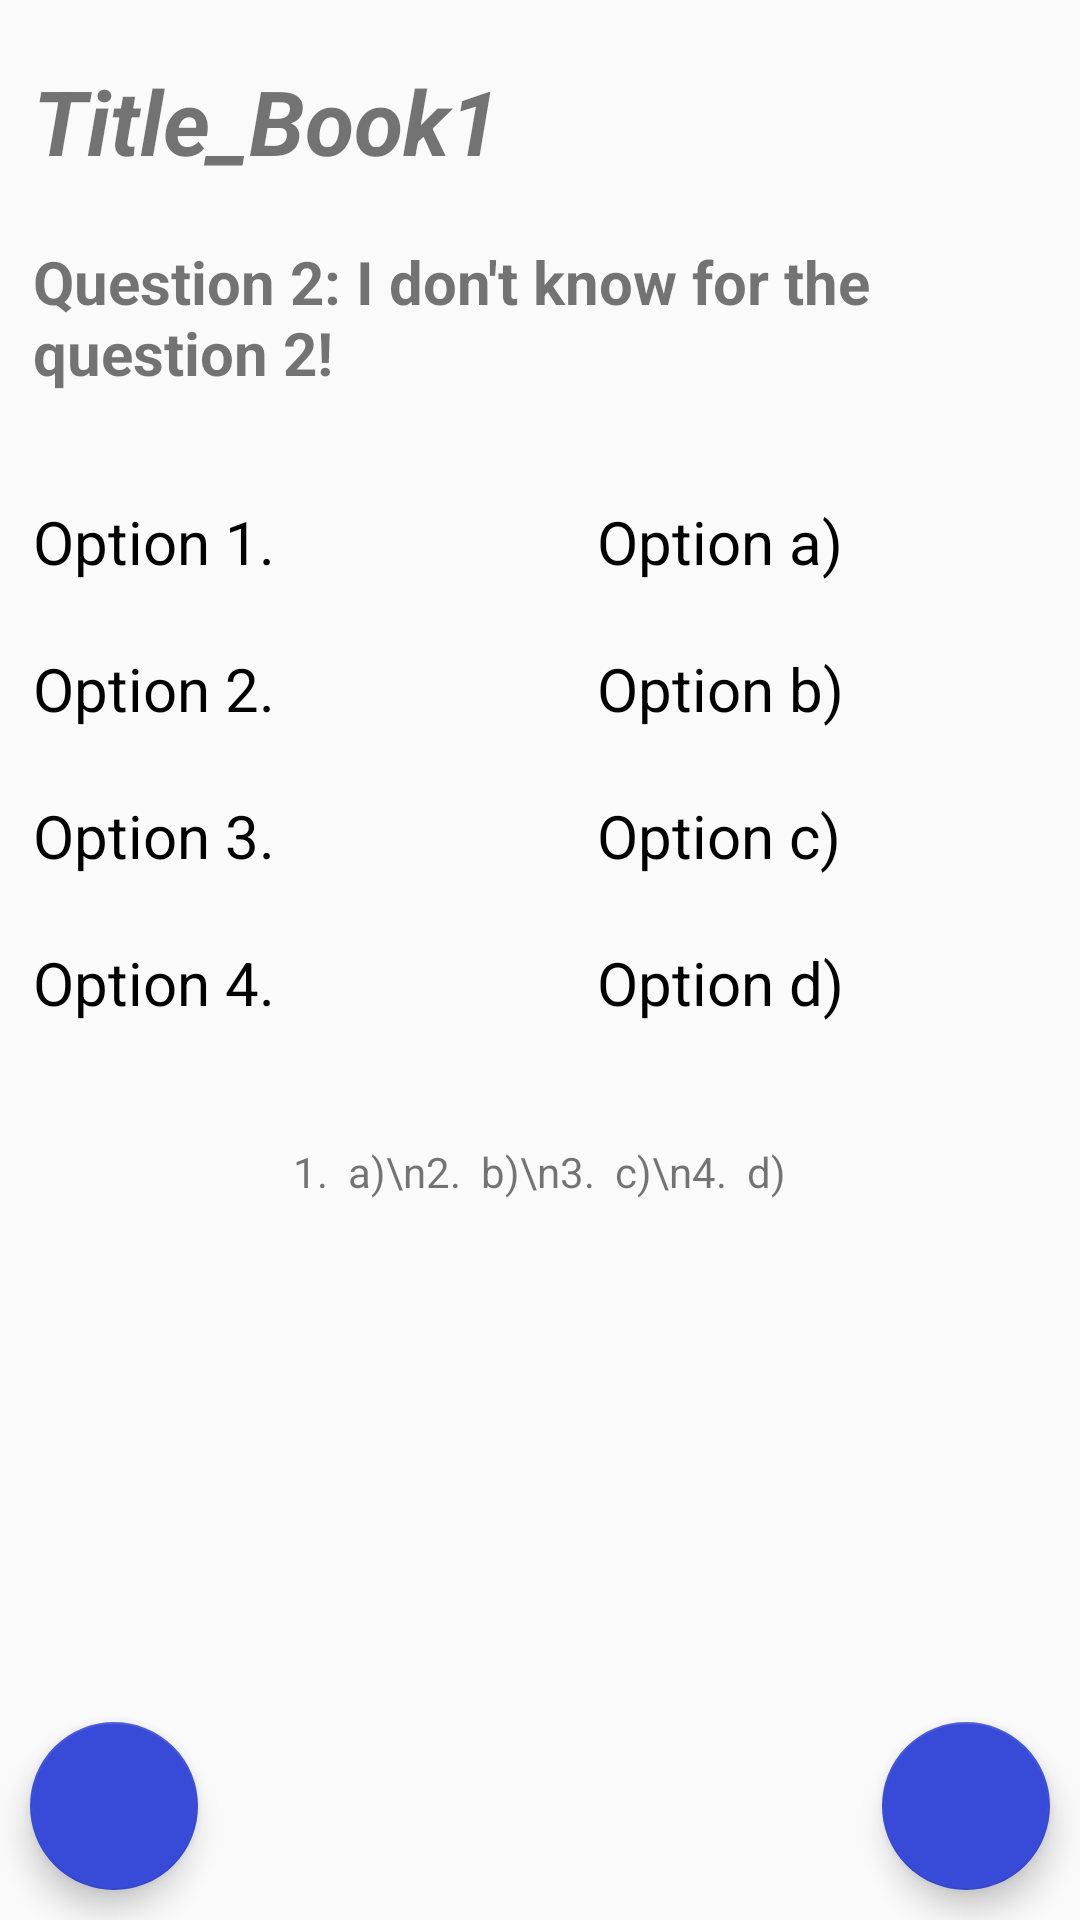

Write the Android layout XML for this screen, with the resource values it uses.
<!-- AndroidManifest.xml: application theme AppTheme -->
<!-- res/layout/activity_questionnaire_pair.xml -->
<?xml version="1.0" encoding="utf-8"?>
<RelativeLayout xmlns:android="http://schemas.android.com/apk/res/android"
    xmlns:app="http://schemas.android.com/apk/res-auto"
    xmlns:tools="http://schemas.android.com/tools"
    android:layout_width="match_parent"
    android:layout_height="match_parent"
    tools:context="bookmanager.chalmers.edu.readwin.Pair_QuestionActivity">

    <TextView
        android:id="@+id/title"
        android:layout_width="wrap_content"
        android:layout_height="wrap_content"
        android:text="Title_Book1"
        android:textSize="30sp"
        android:layout_marginTop="20dp"
        android:layout_marginLeft="11dp"
        android:layout_alignParentTop="true"
        android:textStyle="bold|italic">
    </TextView>

    <android.support.design.widget.FloatingActionButton
        android:id="@+id/next_Button"
        android:layout_width="wrap_content"
        android:layout_height="wrap_content"
        android:layout_alignParentBottom="true"
        android:layout_alignParentRight="true"
        android:layout_marginBottom="10dp"
        android:layout_marginRight="10dp"
        app:backgroundTint="#384bd8"
        android:src="@drawable/ic_arrow_forward_black_24dp"/>

    <android.support.design.widget.FloatingActionButton
        android:id="@+id/prev_Button"
        android:layout_width="wrap_content"
        android:layout_height="wrap_content"
        android:layout_alignParentBottom="true"
        android:layout_marginBottom="10dp"
        android:layout_marginLeft="10dp"
        app:backgroundTint="#384bd8"
        android:src="@drawable/ic_arrow_back_black_24dp"/>


    <TextView
        android:id="@+id/heading"
        android:layout_width="wrap_content"
        android:layout_height="wrap_content"
        android:layout_below="@+id/title"
        android:layout_marginTop="20dp"
        android:layout_marginLeft="11dp"
        android:text="Question 2: I don't know for the question 2!"
        android:textSize="20dp"
        android:textStyle="bold">
    </TextView>

    <TextView
        android:id="@+id/option1"
        android:layout_width="150dp"
        android:layout_height="wrap_content"
        android:textSize="20dp"
        android:layout_alignParentLeft="true"
        android:layout_alignParentStart="true"
        android:layout_below="@+id/heading"
        android:layout_marginLeft="11dp"
        android:layout_marginStart="11dp"
        android:layout_marginTop="36dp"
        android:textColor="#000000"
        android:text="Option 1." />

    <TextView
        android:id="@+id/optionA"
        android:layout_width="150dp"
        android:layout_height="wrap_content"
        android:textSize="20dp"
        android:layout_alignBaseline="@+id/option1"
        android:layout_alignParentRight="true"
        android:layout_marginRight="11dp"
        android:textColor="#000000"
        android:text="Option a)" />


    <TextView
        android:id="@+id/option2"
        android:layout_width="150dp"
        android:layout_height="wrap_content"
        android:textSize="20dp"
        android:layout_marginLeft="11dp"
        android:layout_below="@+id/option1"
        android:layout_marginTop="22dp"
        android:layout_centerVertical="true"
        android:textColor="#000000"
        android:text="Option 2." />

    <TextView
        android:id="@+id/optionB"
        android:layout_width="150dp"
        android:layout_height="wrap_content"
        android:textSize="20dp"
        android:layout_alignBaseline="@+id/option2"
        android:layout_alignParentRight="true"
        android:layout_marginRight="11dp"
        android:textColor="#000000"
        android:text="Option b)" />

    <TextView
        android:id="@+id/option3"
        android:layout_width="150dp"
        android:layout_height="wrap_content"
        android:textSize="20dp"
        android:layout_marginLeft="11dp"
        android:layout_below="@+id/option2"
        android:layout_marginTop="22dp"
        android:layout_centerVertical="true"
        android:textColor="#000000"
        android:text="Option 3." />

    <TextView
        android:id="@+id/optionC"
        android:layout_width="150dp"
        android:layout_height="wrap_content"
        android:textSize="20dp"
        android:layout_alignBaseline="@+id/option3"
        android:layout_alignParentRight="true"
        android:layout_marginRight="11dp"
        android:textColor="#000000"
        android:text="Option c)" />

    <TextView
        android:id="@+id/option4"
        android:layout_width="150dp"
        android:layout_height="wrap_content"
        android:textSize="20dp"
        android:layout_marginLeft="11dp"
        android:layout_below="@+id/option3"
        android:layout_marginTop="22dp"
        android:layout_centerVertical="true"
        android:textColor="#000000"
        android:text="Option 4." />

    <TextView
        android:id="@+id/optionD"
        android:layout_width="150dp"
        android:layout_height="wrap_content"
        android:textSize="20dp"
        android:layout_alignBaseline="@+id/option4"
        android:layout_alignParentRight="true"
        android:layout_marginRight="11dp"
        android:textColor="#000000"
        android:text="Option d)" />

    <TextView
        android:layout_width="wrap_content"
        android:layout_height="wrap_content"
        android:layout_below="@+id/option4"
        android:layout_marginTop="40dp"
        android:layout_centerHorizontal="true"
        android:text="1.  a)\n2.  b)\n3.  c)\n4.  d)"/>
    


</RelativeLayout>
<!-- resources referenced by this layout -->
<resources>
  <style name="AppTheme" parent="Theme.AppCompat.Light.DarkActionBar">
          
          <item name="colorPrimary">@color/colorPrimary</item>
          <item name="colorPrimaryDark">@color/colorPrimaryDark</item>
          <item name="colorAccent">@color/colorAccent</item>
      </style>
  <!-- not gathered from this repository: default colours our renderer supplied (Android Studio template values) -->
  <color name="colorPrimary">#FF6200EE</color>
  <color name="colorPrimaryDark">#FF3700B3</color>
  <color name="colorAccent">#FF03DAC5</color>
</resources>
